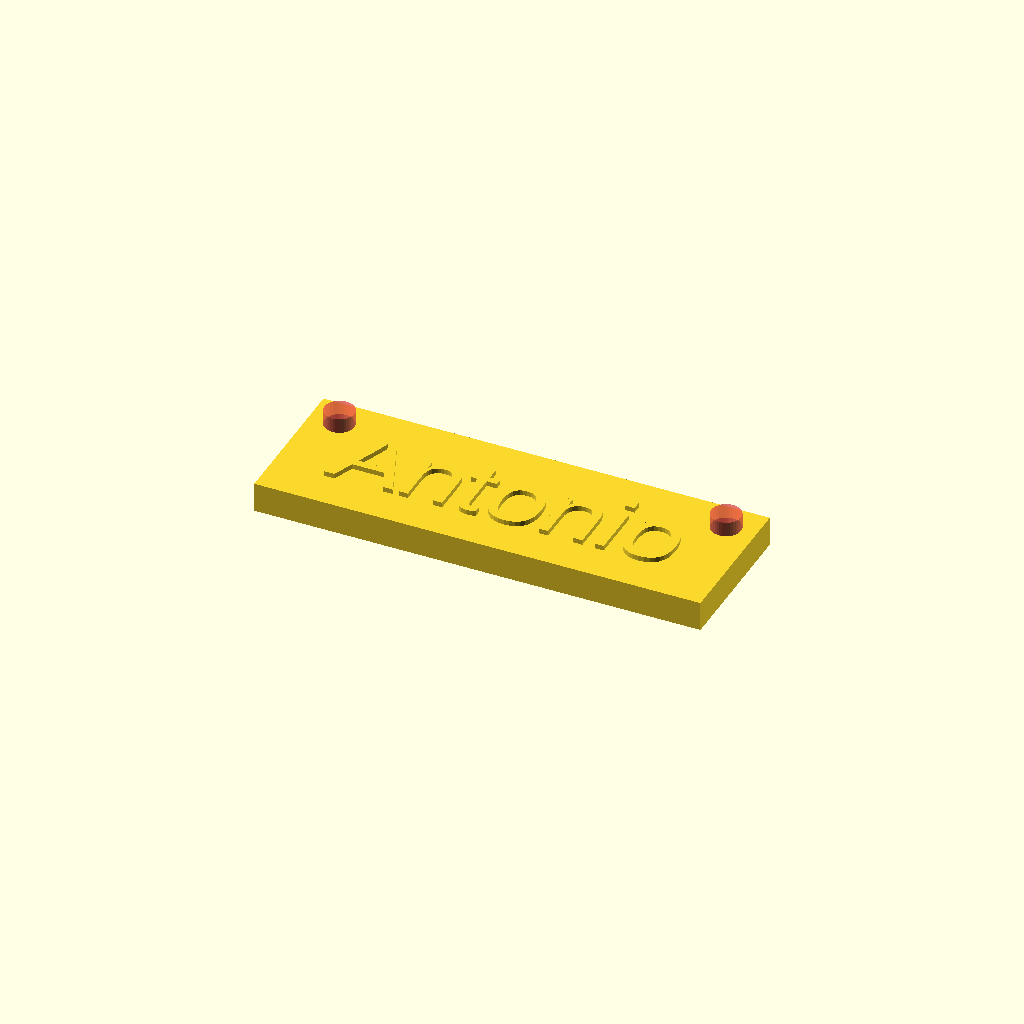
Cell 1: rendered with the file's own defaults.
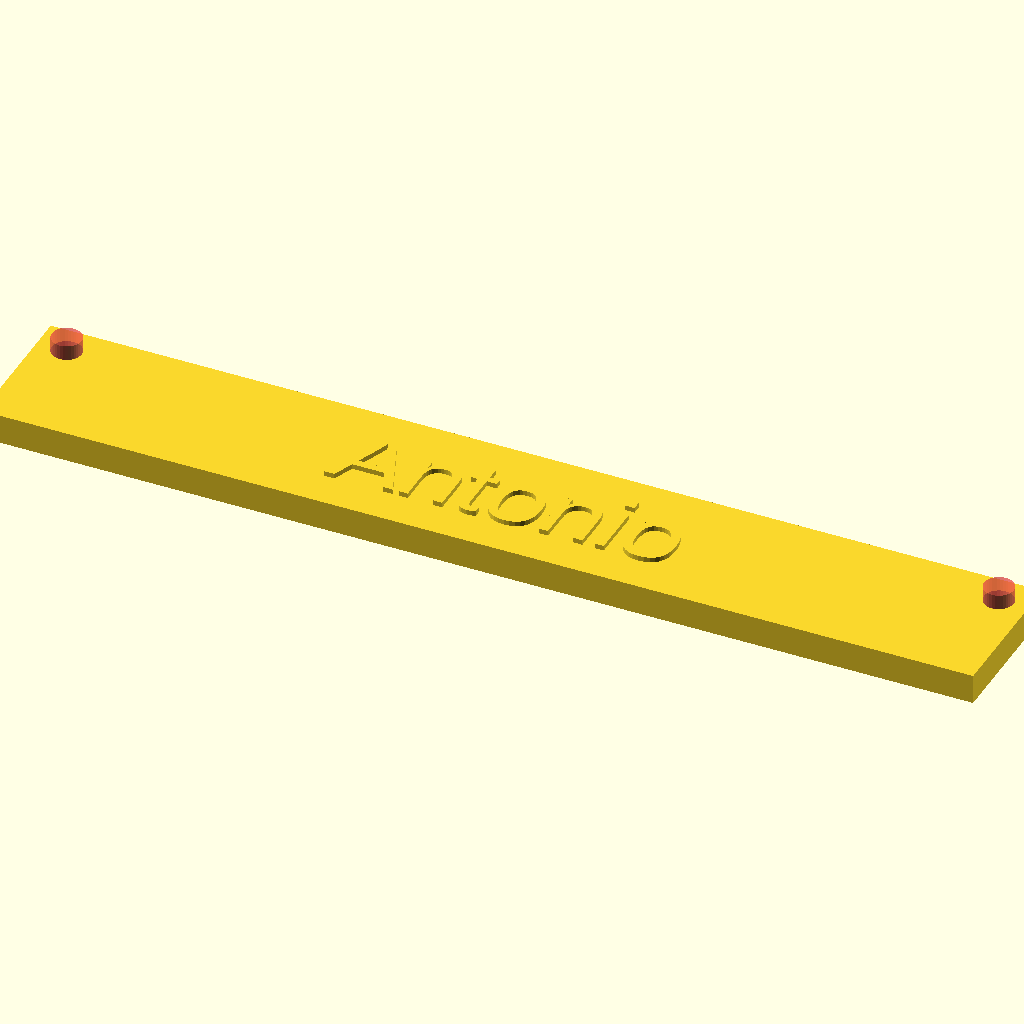
Cell 2 — xSize set to 100, the other parameters unchanged.
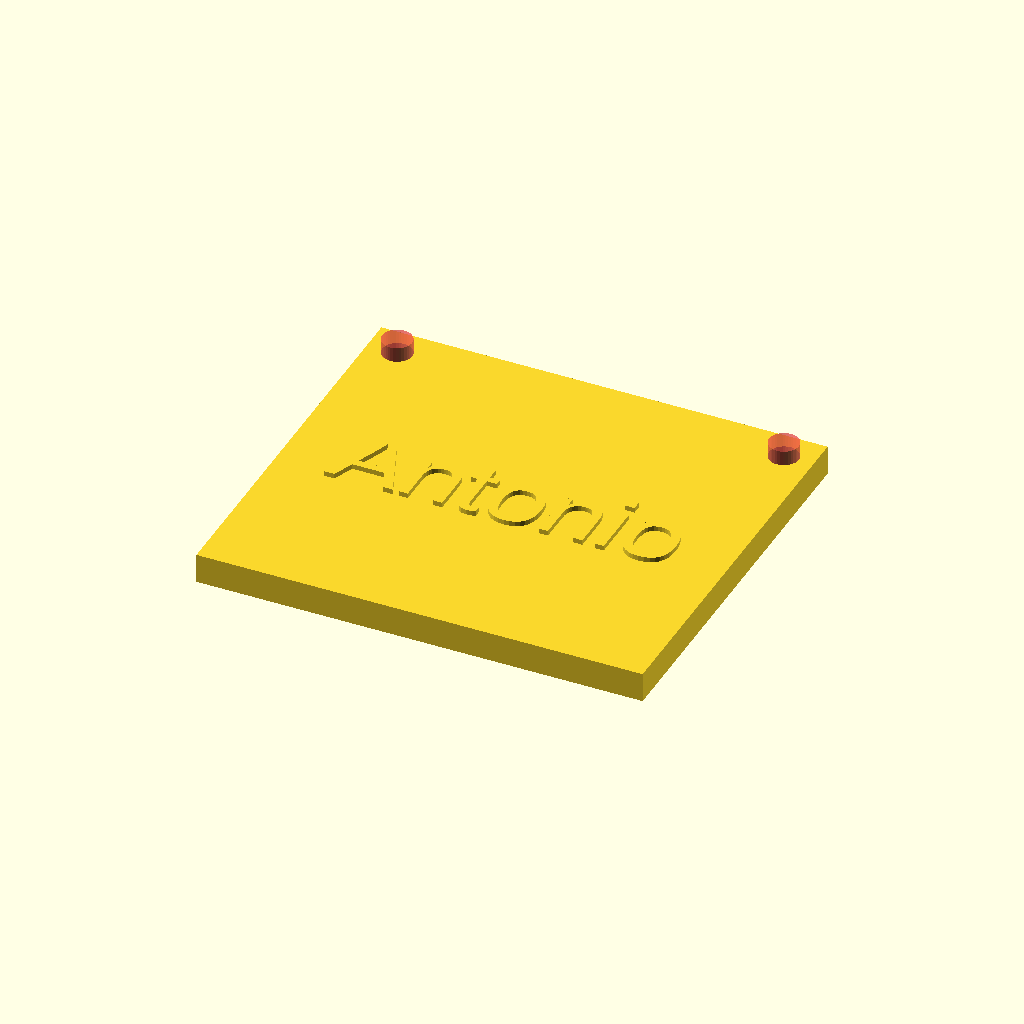
Cell 3 — ySize set to 40, the other parameters unchanged.
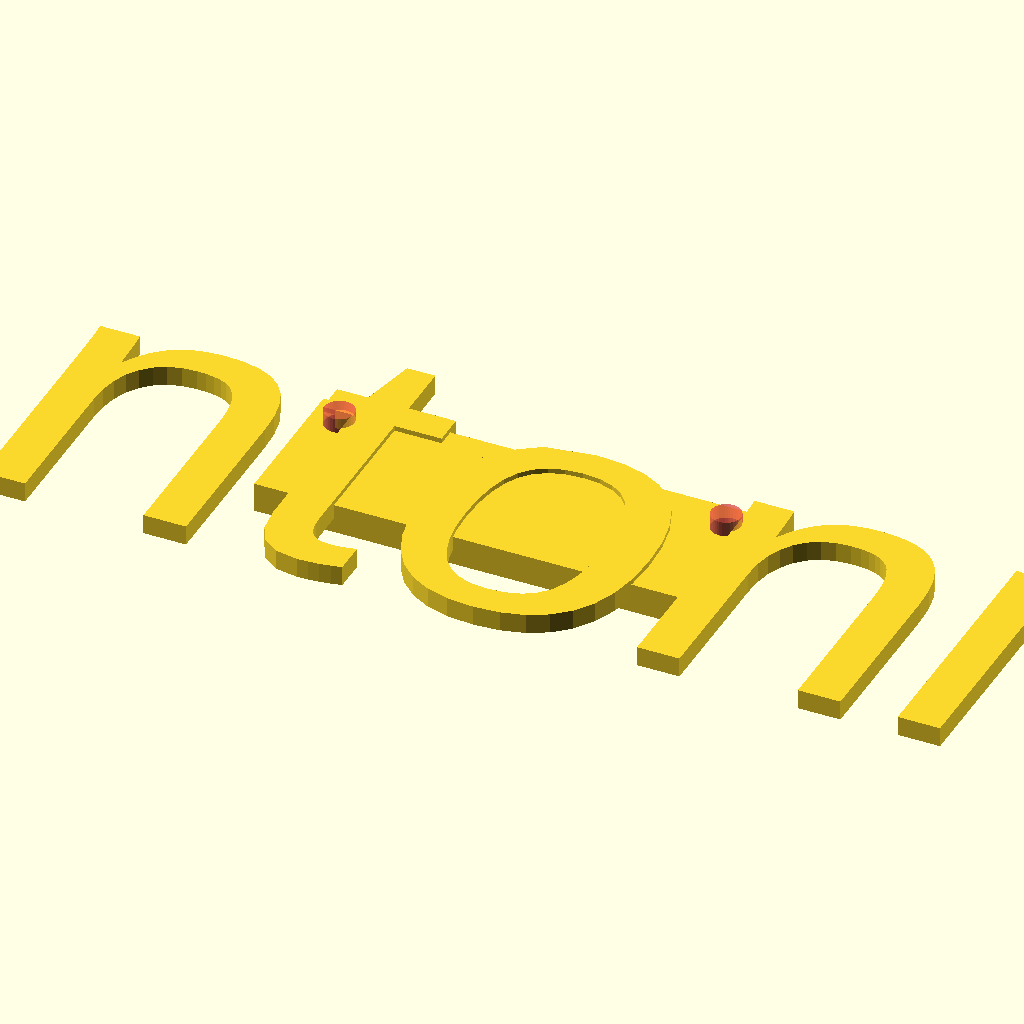
Cell 4 — textSize set to 35, the other parameters unchanged.
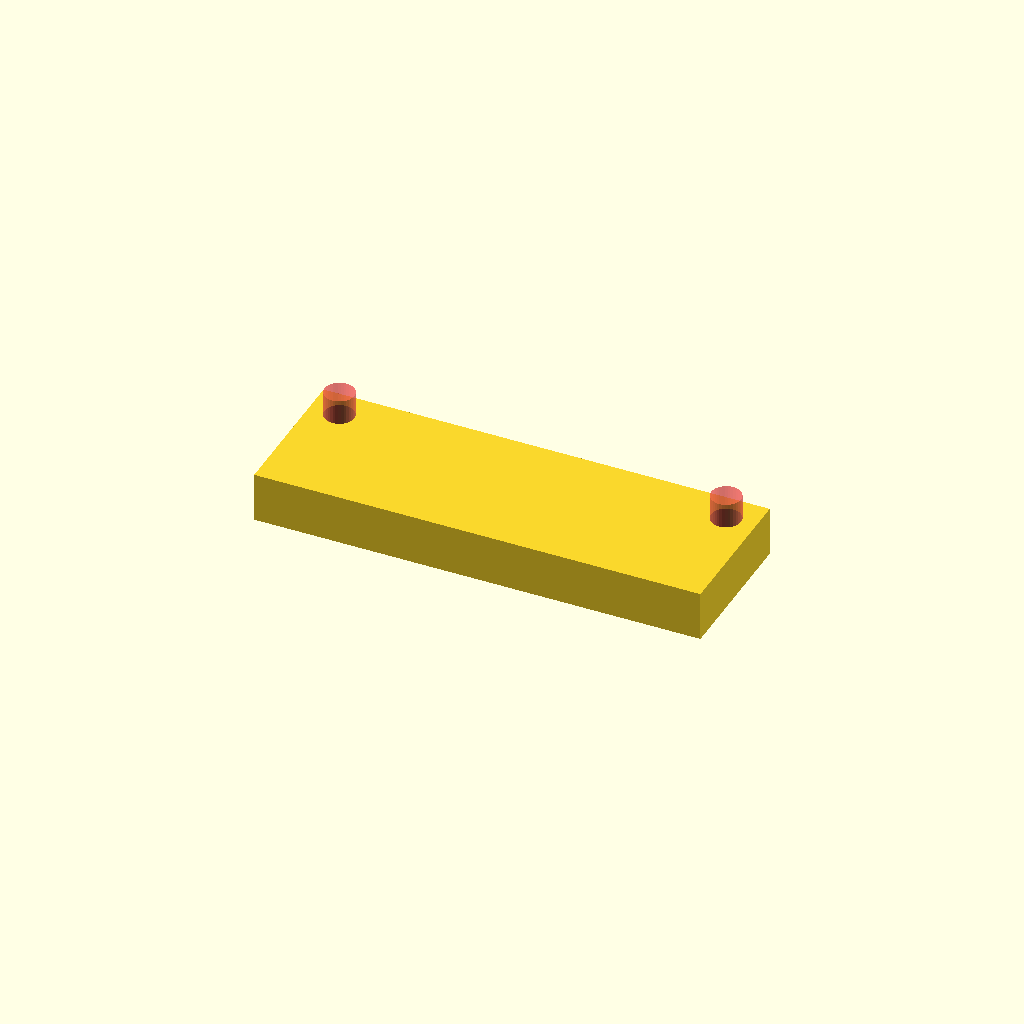
Cell 5: the same model with zSize = 5.
All cells are drawn from one camera (rotation 55°, 0°, 25°, orthographic, colour scheme Cornfield), so only the parameter changes between them.
Source of the model, inputs/thingiverse/files/thing-3906998/files/Nameplate.scad:
/* [Base] */
//Legth of name tag
xSize = 45; //[30:100]
//Width of the name tag
ySize = 15; //[5:40]
//Thickness of the name tag
zSize = 3; //[3,5,7]
//Hole diameter
holeDiameter = 3; // [3,4,5,6]

/* [Text] */
//Height above base
textHeight = 2; // [1,2,3,5]
//Text size
textSize = 7.5; // [3:35]
//Font for text
myFont = "Liberation Sans";
//Text input on plate
textInput = "Antonio";

module base() {
    
    cube([xSize,ySize,zSize], center = true);
    
    
    
}
 
module holes() {
  holeRadius = holeDiameter/2;  
    translate([-xSize/2+holeDiameter, ySize/2-holeDiameter,0])
    
        #cylinder(r = holeRadius, h = 2*zSize, $fn = 36, center = true);
    
     translate([xSize/2-holeDiameter, ySize/2-holeDiameter,0])
    
        #cylinder(r = holeRadius, h = 2*zSize, $fn = 36, center = true);
}
difference() {
base();
holes();
}
module textExtrude(){
    
 linear_extrude(height = textHeight) text(textInput, halign = "center", valign = "center", size = textSize, font = myFont);
    
    
    
    
    
 }
 
textExtrude();
Customizer parameters (derived from the source; name, type, default, range or options):
xSize: number, default 45, range 30 to 100
ySize: number, default 15, range 5 to 40
zSize: number, default 3, options 3, 5, 7
holeDiameter: number, default 3, options 3, 4, 5, 6
textHeight: number, default 2, options 1, 2, 3, 5
textSize: number, default 7.5, range 3 to 35
myFont: string, default "Liberation Sans"
textInput: string, default "Antonio"
